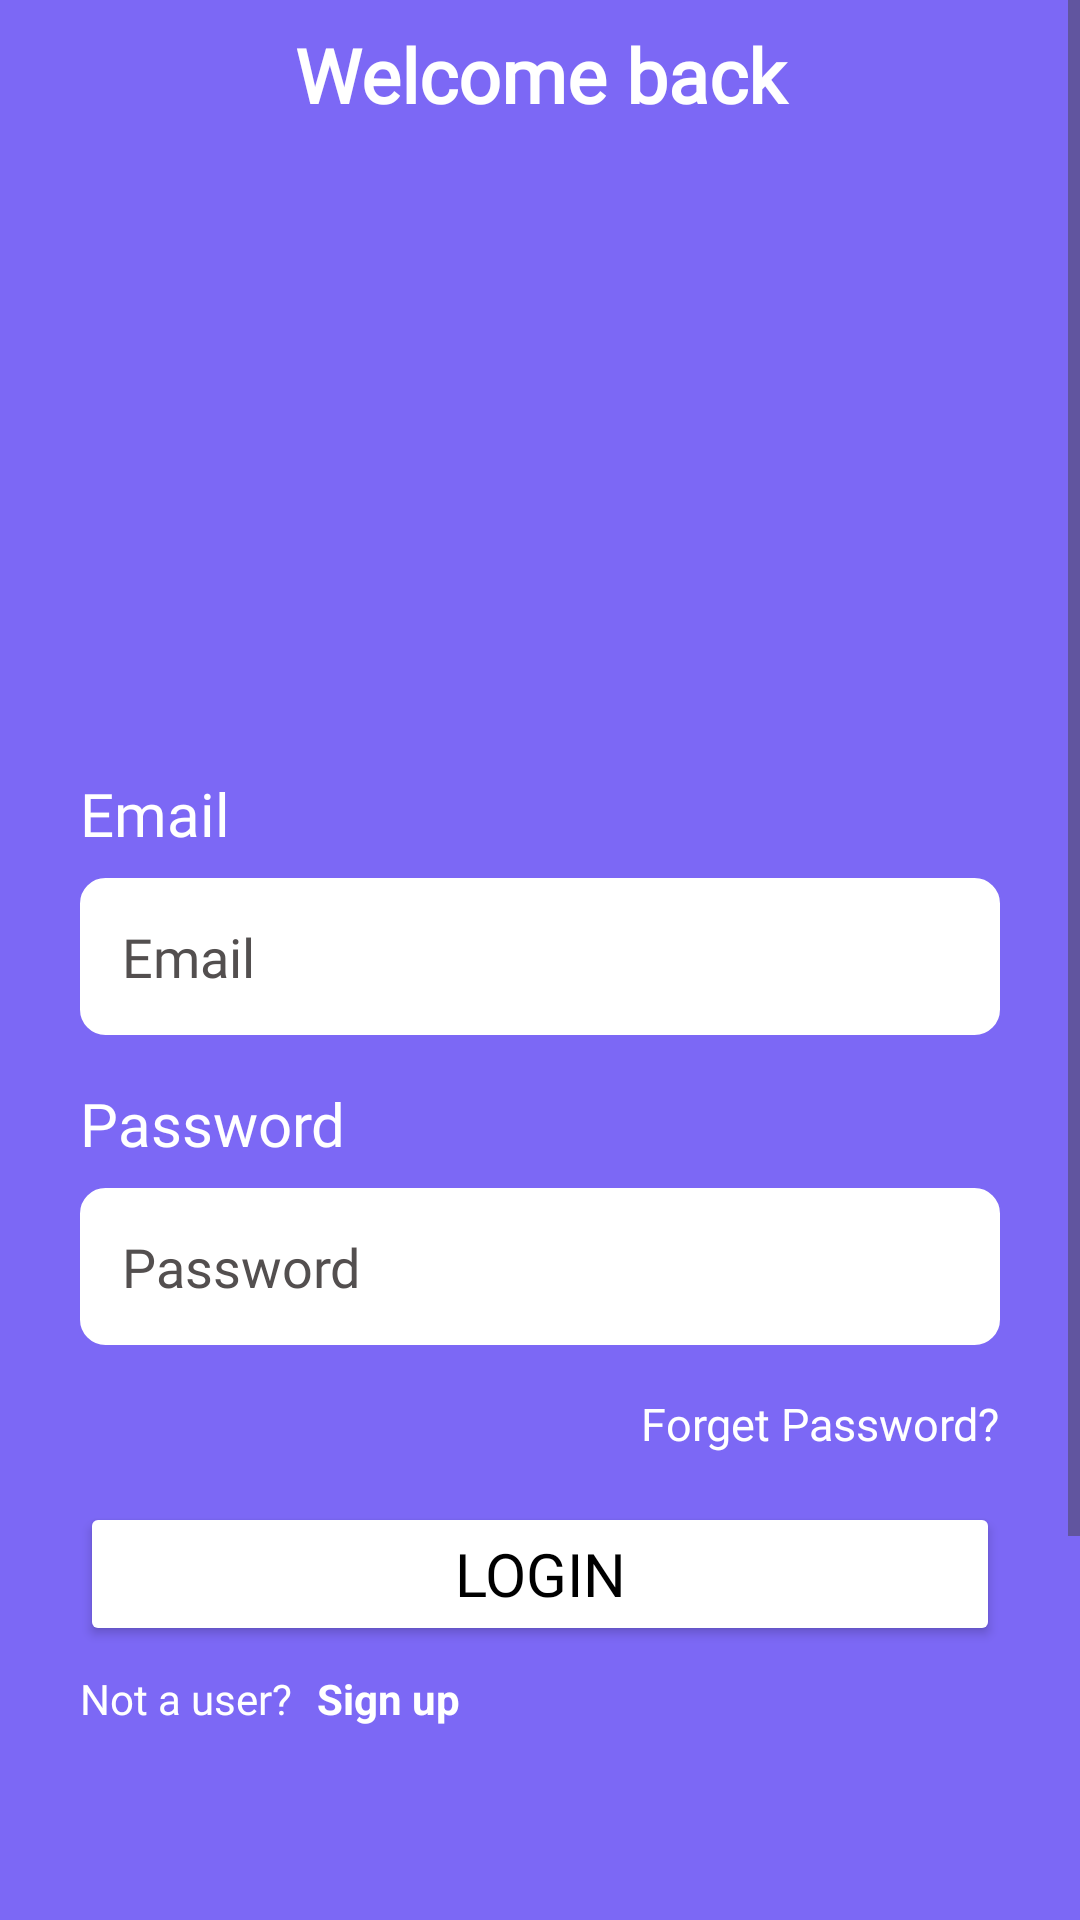

Write the Android layout XML for this screen, with the resource values it uses.
<!-- AndroidManifest.xml: application theme Theme.ApplicationMydog -->
<!-- res/layout/login_fragment.xml -->
<?xml version="1.0" encoding="utf-8"?>
<ScrollView xmlns:android="http://schemas.android.com/apk/res/android"
    xmlns:app="http://schemas.android.com/apk/res-auto"
    xmlns:tools="http://schemas.android.com/tools"
    android:id="@+id/loginFragment"
    android:layout_width="match_parent"
    android:layout_height="wrap_content">


    <androidx.constraintlayout.widget.ConstraintLayout

        android:layout_width="match_parent"
        android:layout_height="match_parent"
        android:background="#7C68F5"
        android:minHeight="800dp"
        tools:context=".ui.main.LoginFragment">

        <TextView
            android:id="@+id/textView11"
            android:layout_width="0dp"
            android:layout_height="wrap_content"
            android:layout_marginStart="8dp"
            android:layout_marginTop="8dp"
            android:layout_marginEnd="8dp"
            android:fontFamily="@font/regular_font"
            android:gravity="center"
            android:text="Welcome back"
            android:textColor="#FFFFFF"
            android:textSize="25sp"
            android:textStyle="bold"
            app:layout_constraintEnd_toEndOf="parent"
            app:layout_constraintStart_toStartOf="parent"
            app:layout_constraintTop_toTopOf="parent" />

        <ImageView
            android:id="@+id/imageView7"
            android:layout_width="250dp"
            android:layout_height="200dp"
            android:layout_marginStart="16dp"
            android:layout_marginTop="8dp"
            android:layout_marginEnd="16dp"
            android:src="@drawable/login"
            app:layout_constraintEnd_toEndOf="parent"
            app:layout_constraintStart_toStartOf="parent"
            app:layout_constraintTop_toBottomOf="@+id/textView11" />

        <androidx.constraintlayout.widget.Guideline
            android:id="@+id/guideline3"
            android:layout_width="wrap_content"
            android:layout_height="wrap_content"
            android:orientation="vertical"
            app:layout_constraintGuide_percent="0.03" />

        <androidx.constraintlayout.widget.Guideline
            android:id="@+id/guideline5"
            android:layout_width="wrap_content"
            android:layout_height="wrap_content"
            android:orientation="vertical"
            app:layout_constraintGuide_percent="0.97" />

        <TextView
            android:id="@+id/textView12"
            android:layout_width="0dp"
            android:layout_height="wrap_content"
            android:layout_marginStart="16dp"
            android:layout_marginTop="8dp"
            android:layout_marginEnd="16dp"
            android:fontFamily="@font/regular_font"
            android:text="Email"
            android:textColor="#FFFFFF"
            android:textSize="20sp"
            app:layout_constraintEnd_toStartOf="@+id/guideline5"
            app:layout_constraintStart_toStartOf="@+id/guideline3"
            app:layout_constraintTop_toBottomOf="@+id/imageView7" />

        <EditText
            android:id="@+id/loginEmailEditText"
            android:layout_width="0dp"
            android:layout_height="wrap_content"
            android:layout_marginStart="16dp"
            android:layout_marginTop="8dp"
            android:layout_marginEnd="16dp"
            android:background="@drawable/rounded_corner"
            android:ems="10"
            android:fontFamily="@font/regular_font"
            android:gravity="center|start"
            android:hint="Email"
            android:inputType="text"
            android:backgroundTint="@color/white"
            android:padding="14dp"
            android:textColorHint="#534F4F"
            app:layout_constraintEnd_toStartOf="@+id/guideline5"
            app:layout_constraintStart_toStartOf="@+id/guideline3"
            app:layout_constraintTop_toBottomOf="@+id/textView12" />

        <TextView
            android:id="@+id/textView13"
            android:layout_width="0dp"
            android:layout_height="wrap_content"
            android:layout_marginStart="16dp"
            android:layout_marginTop="16dp"
            android:layout_marginEnd="16dp"
            android:fontFamily="@font/regular_font"
            android:text="Password"
            android:textColor="#FFFFFF"
            android:textSize="20sp"
            app:layout_constraintEnd_toStartOf="@+id/guideline5"
            app:layout_constraintStart_toStartOf="@+id/guideline3"
            app:layout_constraintTop_toBottomOf="@+id/loginEmailEditText" />

        <EditText
            android:id="@+id/loginPasswordEditText"
            android:layout_width="0dp"
            android:layout_height="wrap_content"
            android:layout_marginStart="16dp"
            android:layout_marginTop="8dp"
            android:layout_marginEnd="16dp"
            android:background="@drawable/rounded_corner"
            android:ems="10"
            android:fontFamily="@font/regular_font"
            android:gravity="center|start"
            android:hint="Password"
            android:inputType="textPassword"
            android:padding="14dp"
            android:textColorHint="#534F4F"
            android:backgroundTint="@color/white"
            app:layout_constraintEnd_toStartOf="@+id/guideline5"
            app:layout_constraintStart_toStartOf="@+id/guideline3"
            app:layout_constraintTop_toBottomOf="@+id/textView13" />

        <TextView
            android:id="@+id/textView14"
            android:layout_width="wrap_content"
            android:layout_height="wrap_content"
            android:layout_marginTop="16dp"
            android:layout_marginEnd="16dp"
            android:fontFamily="@font/regular_font"
            android:text="Forget Password?"
            android:textColor="#FFFFFF"
            android:textSize="15sp"
            app:layout_constraintEnd_toStartOf="@+id/guideline5"
            app:layout_constraintTop_toBottomOf="@+id/loginPasswordEditText" />


        <TextView
            android:id="@+id/textView15"
            android:layout_width="wrap_content"
            android:layout_height="wrap_content"
            android:layout_marginStart="16dp"
            android:layout_marginTop="8dp"
            android:fontFamily="@font/regular_font"
            android:text="Not a user? "
            android:textColor="#FFFFFF"
            app:layout_constraintStart_toStartOf="@+id/guideline3"
            app:layout_constraintTop_toBottomOf="@+id/loginNextBtn" />

        <TextView
            android:id="@+id/signupLink"
            android:layout_width="wrap_content"
            android:layout_height="wrap_content"
            android:layout_marginStart="5dp"
            android:text="Sign up"
            android:textColor="@color/white"
            android:textStyle="bold"
            app:layout_constraintBottom_toBottomOf="@+id/textView15"
            app:layout_constraintStart_toEndOf="@+id/textView15"
            app:layout_constraintTop_toTopOf="@+id/textView15" />

        <Button
            android:id="@+id/loginNextBtn"
            android:layout_width="0dp"
            android:layout_height="wrap_content"
            android:layout_marginStart="16dp"
            android:layout_marginTop="16dp"
            android:layout_marginEnd="16dp"
            android:backgroundTint="#FFFFFF"
            android:fontFamily="@font/regular_font"
            android:text="Login"
            android:textColor="#000000"
            android:textSize="20sp"
            app:layout_constraintEnd_toStartOf="@+id/guideline5"
            app:layout_constraintStart_toStartOf="@+id/guideline3"
            app:layout_constraintTop_toBottomOf="@+id/textView14" />

    </androidx.constraintlayout.widget.ConstraintLayout>

</ScrollView>
<!-- resources referenced by this layout -->
<resources>
  <!-- drawable rounded_corner (drawable) -->
  <?xml version="1.0" encoding="utf-8"?>
  
  <shape xmlns:android="http://schemas.android.com/apk/res/android"
      android:shape="rectangle"
      >
      <corners android:radius="8dp"/>
      <stroke android:width="1dip" android:color="@color/white"/>
  
  
  
  </shape>
  <style name="Theme.ApplicationMydog" parent="Base.Theme.ApplicationMydog" />
  <style name="Base.Theme.ApplicationMydog" parent="Theme.Material3.DayNight.NoActionBar">
          
          
      </style>
  <!-- not gathered from this repository: default colours our renderer supplied (Android Studio template values) -->
  <color name="white">#FFFFFFFF</color>
</resources>
